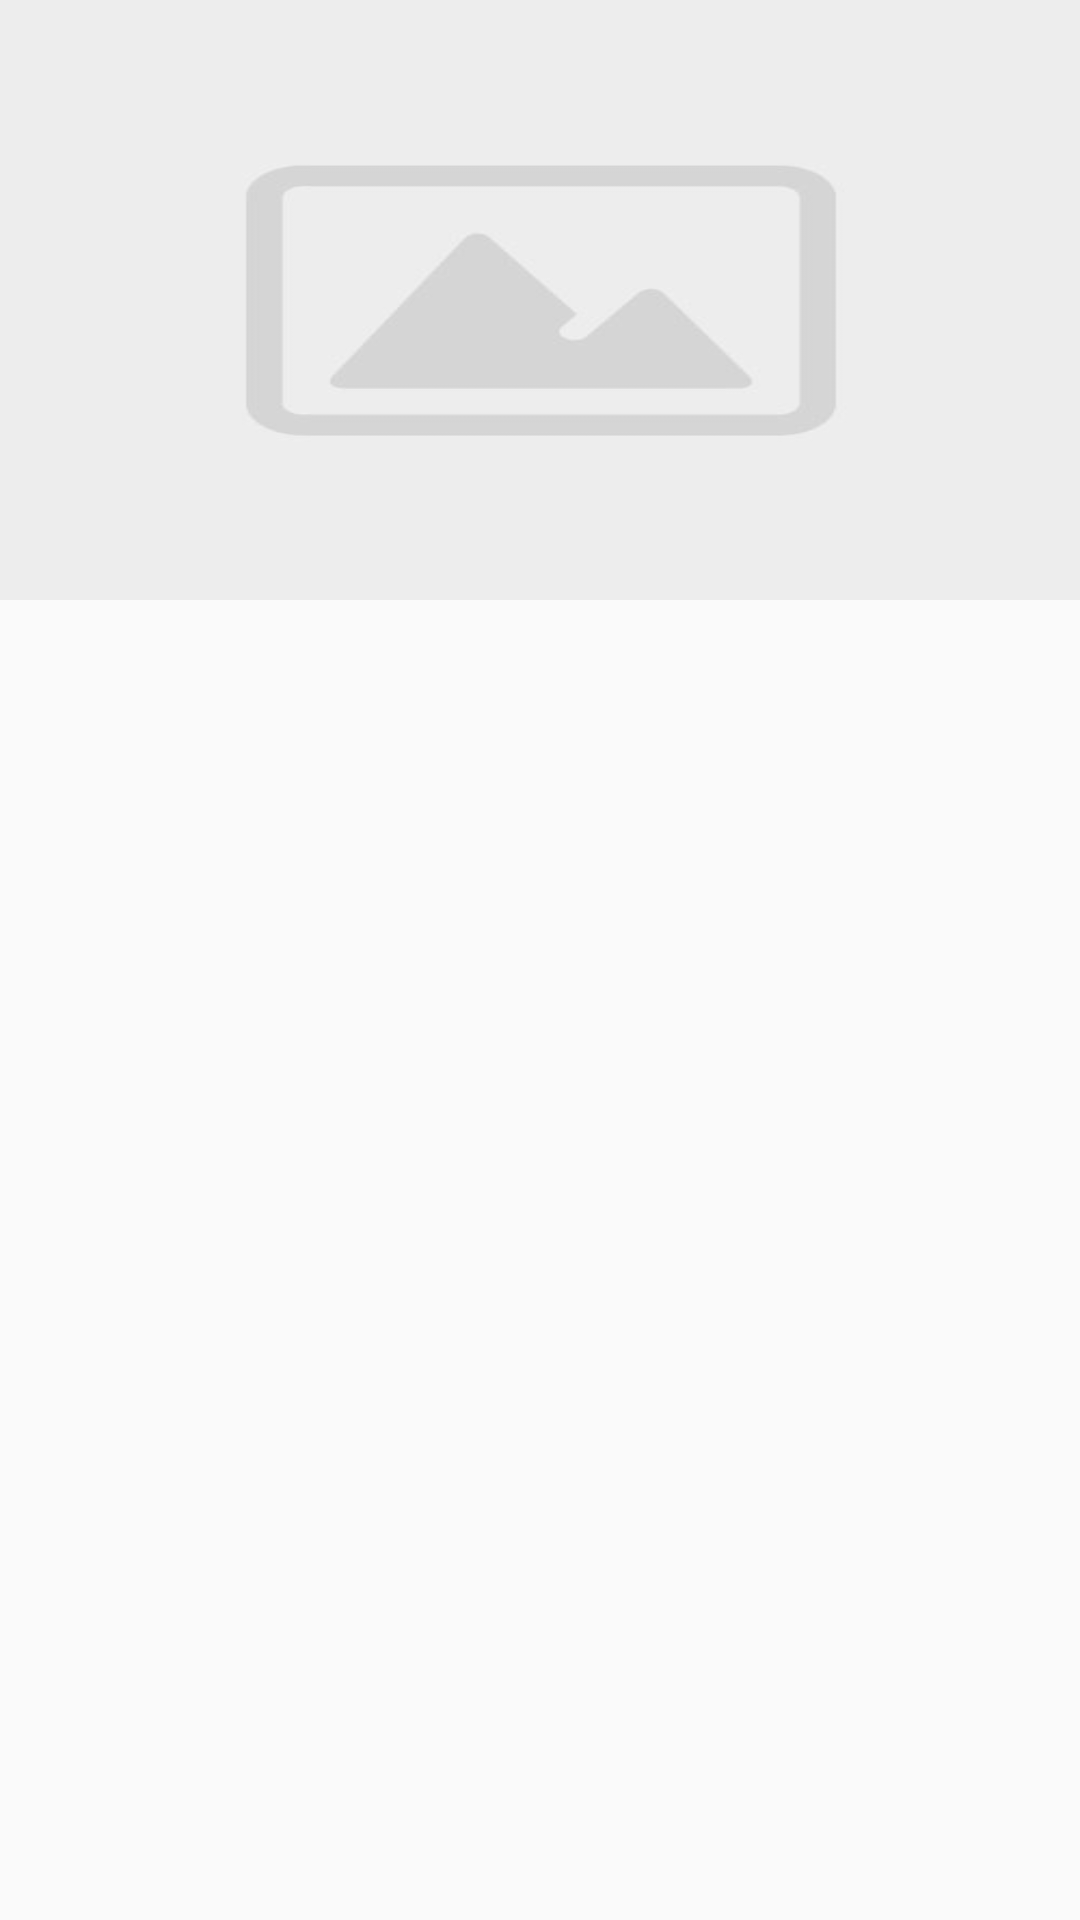

This screen was rendered from an Android layout file. Write that file and the resources it references.
<!-- AndroidManifest.xml: application theme Theme.BlogApp -->
<!-- res/layout/show_new_post_pager.xml -->
<?xml version="1.0" encoding="utf-8"?>
<RelativeLayout xmlns:android="http://schemas.android.com/apk/res/android"
    android:layout_width="match_parent"
    android:layout_height="match_parent">

    <ImageView
        android:id="@+id/show_new_post_image"
        android:layout_width="match_parent"
        android:layout_height="200dp"
        android:scaleType="fitXY"
        android:src="@drawable/default_img" />


</RelativeLayout>
<!-- resources referenced by this layout -->
<resources>
  <!-- drawable default_img: png bitmap (drawable-v24, 11447 bytes) -->
  <style name="Theme.BlogApp" parent="Theme.AppCompat.Light.NoActionBar">
          
          <item name="colorPrimary">@color/purple_500</item>
          <item name="colorPrimaryVariant">@color/purple_700</item>
          <item name="colorOnPrimary">@color/white</item>
          
          <item name="colorSecondary">@color/teal_200</item>
          <item name="colorSecondaryVariant">@color/teal_700</item>
          <item name="colorOnSecondary">@color/black</item>
          
          <item name="android:statusBarColor">?attr/colorPrimaryVariant</item>
          
      </style>
  <color name="purple_500">#FF6200EE</color>
  <color name="purple_700">#FF3700B3</color>
  <color name="white">#FFFFFFFF</color>
  <color name="teal_200">#FF03DAC5</color>
  <color name="teal_700">#FF018786</color>
  <color name="black">#FF000000</color>
</resources>
